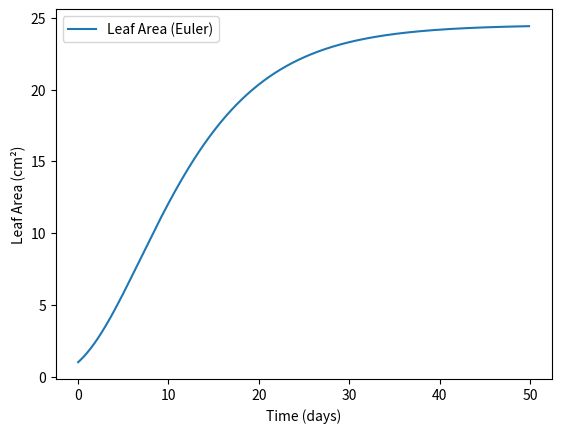

Write the Python code that produced this figure.
import numpy as np
from scipy.integrate import solve_ivp, odeint
import matplotlib.pyplot as plt

"""PARAMETERS"""
PR = 7742  # Photosynthetic rate
SNAR = 21400  # Specific nitrogen assimilation rate
mu = 20 #Nitrogen to carbon ratio
TR = 1123.2 #transpiration rate

beta_leaf = 302 #Maintnance leaf respiration rate (carbon)
beta_root = 1382.4 #Maintenance root respiration rate (carbon)
beta_stem = 6.054 #Maintenance stem respiration rate (carbon)

gamma_root = 900
 #Maintenance respiration rate (nitrogen)
gamma_leaf = 32 #Maintenance respiration rate (nitrogen)
gamma_stem = 0.1

r_rwr = 0.00296 #Leaf to root ratio
r_carbon = 375000 #carbon umol /g leaf
r_leaf = 375 # cm2 of leaf area / g of leaf
k = r_leaf/r_carbon #Leaf area to carbon ratio
r_swr = 1/50

overlap = 0.8 #Leaf area overlap factor
"""Functions"""
A_eff = lambda A: A**overlap
RW_t = lambda A:  r_rwr * A_eff(A)
SW_t = lambda A:  r_swr * A

C_uptake = lambda A: A_eff(A)*PR/2 - A*TR/2
N_uptake = lambda A: RW_t(A)*SNAR
C_maint = lambda A: beta_leaf * A + beta_root * RW_t(A) + beta_stem * SW_t(A)
N_maint = lambda A: gamma_leaf * A + gamma_root * RW_t(A) + gamma_stem * SW_t(A)

C_available = lambda A: C_uptake(A) - C_maint(A)
N_available = lambda A: N_uptake(A) - N_maint(A)

C_growth = lambda A: (C_available(A) + mu * N_available(A) - abs(C_available(A) - mu * N_available(A))) / 2

"""ODEs"""
dA_dt = lambda A: C_growth(A) *k
"""Simulation"""

# Time settings
dt = 0.1  # Time step (days)
T = 50  # Total simulation duration (days)
time = np.arange(0, T, dt)

# Initial conditions
A = np.zeros(len(time))  # Array to store leaf area over time
A[0] = 1  # Initial leaf area (cm²)

# Simulation loop
for i in range(1, len(time)):
    dA = dA_dt(A[i-1])  # Compute growth rate
    print(C_available(A[i-1]), N_available(A[i-1]), C_growth(A[i-1]), A[i-1])
    A[i] = A[i-1] + dA * dt  # Euler's method update

# Plot results

plt.plot(time, A, label="Leaf Area (Euler)")
plt.xlabel("Time (days)")
plt.ylabel("Leaf Area (cm²)")
plt.legend()
plt.show()

